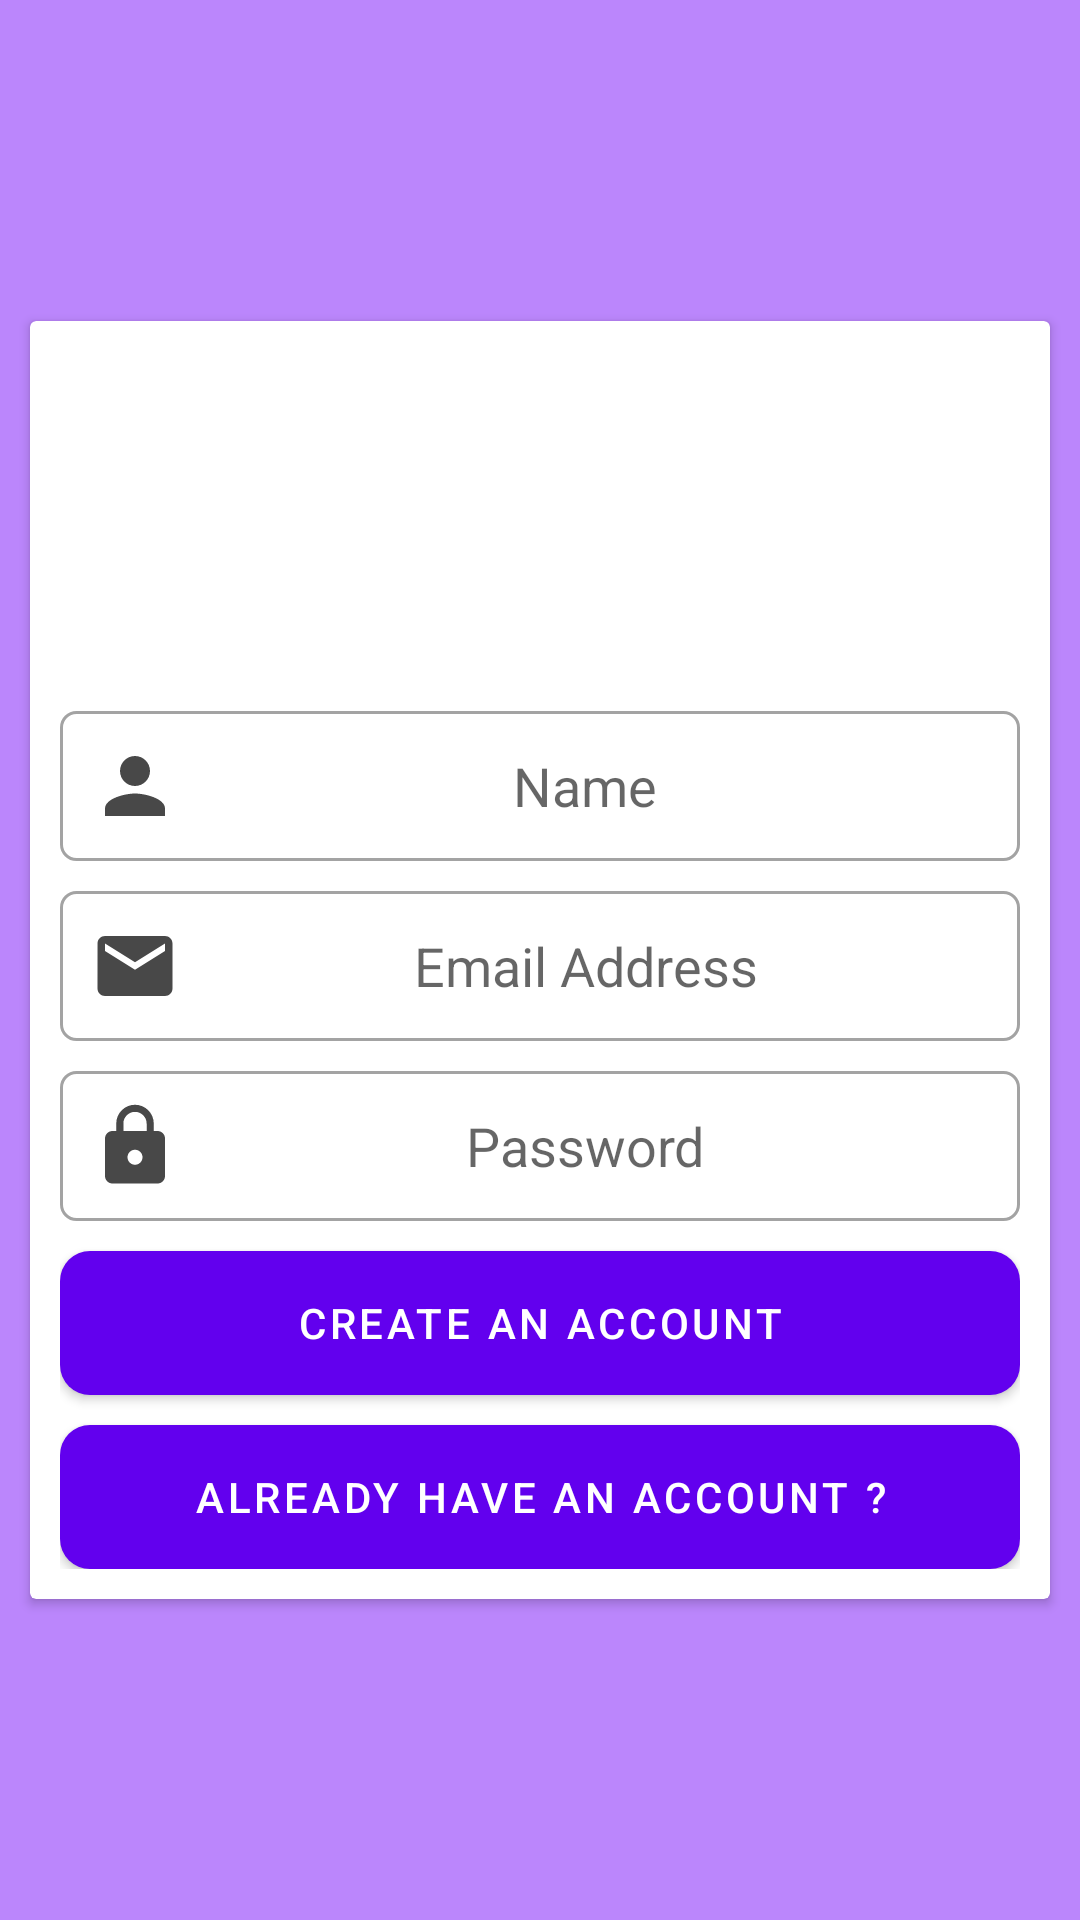

The Android layout XML behind this screen, and the referenced resources:
<!-- AndroidManifest.xml: application theme Theme.VideoCallingApplication -->
<!-- res/layout/activity_sign_up.xml -->
<?xml version="1.0" encoding="utf-8"?>
<androidx.constraintlayout.widget.ConstraintLayout xmlns:android="http://schemas.android.com/apk/res/android"
    xmlns:app="http://schemas.android.com/apk/res-auto"
    xmlns:tools="http://schemas.android.com/tools"
    android:layout_width="match_parent"
    android:layout_height="match_parent"
    android:background="@color/purple_200"
    tools:context=".LoginActivity">

    <androidx.cardview.widget.CardView
        android:layout_width="match_parent"
        android:layout_height="wrap_content"
        app:layout_constraintBottom_toBottomOf="parent"
        app:layout_constraintEnd_toEndOf="parent"
        app:layout_constraintStart_toStartOf="parent"
        app:layout_constraintTop_toTopOf="parent"
        android:elevation="25dp"
        android:layout_marginStart="10dp"
        android:layout_marginEnd="10dp">

        <LinearLayout
            android:layout_width="match_parent"
            android:layout_height="match_parent"
            android:layout_margin="10dp"
            android:orientation="vertical">

            <ImageView
                android:id="@+id/imageView"
                android:layout_width="match_parent"
                android:layout_height="100dp"
                android:layout_marginBottom="20dp"
                app:srcCompat="@drawable/video_call_icon" />

            <EditText
                android:id="@+id/nameBox"
                android:layout_width="match_parent"
                android:layout_height="wrap_content"
                android:ems="10"
                android:hint="Name"
                android:gravity="center"
                android:drawableStart="@drawable/ic_baseline_name_24"
                android:background="@drawable/textbox"
                android:inputType="textEmailAddress"
                android:padding="10dp"/>

            <EditText
                android:id="@+id/emailBox"
                android:layout_width="match_parent"
                android:layout_height="wrap_content"
                android:ems="10"
                android:hint="Email Address"
                android:gravity="center"
                android:layout_marginTop="10dp"
                android:drawableStart="@drawable/ic_baseline_email_24"
                android:background="@drawable/textbox"
                android:inputType="textEmailAddress"
                android:padding="10dp"/>

            <EditText
                android:id="@+id/passwordBox"
                android:layout_width="match_parent"
                android:layout_height="wrap_content"
                android:ems="10"
                android:hint="Password"
                android:gravity="center"
                android:drawableStart="@drawable/ic_baseline_lock_24"
                android:layout_marginTop="10dp"
                android:background="@drawable/textbox"
                android:inputType="textPassword"
                android:padding="10dp"/>

            <Button
                android:id="@+id/signup_button"
                android:layout_width="match_parent"
                android:layout_height="wrap_content"
                android:text="Create an Account"
                android:background="@drawable/signupbox"
                android:layout_marginTop="10dp"/>

            <Button
                android:id="@+id/login_button"
                android:layout_width="match_parent"
                android:layout_height="wrap_content"
                android:layout_marginTop="10dp"
                android:background="@drawable/loginbox"
                android:text="Already have an account ?" />

        </LinearLayout>
    </androidx.cardview.widget.CardView>
</androidx.constraintlayout.widget.ConstraintLayout>
<!-- resources referenced by this layout -->
<resources>
  <color name="purple_200">#FFBB86FC</color>
  <!-- drawable ic_baseline_email_24 (drawable) -->
  <vector android:height="30dp" android:tint="#484848"
      android:viewportHeight="24" android:viewportWidth="24"
      android:width="30dp" xmlns:android="http://schemas.android.com/apk/res/android">
      <path android:fillColor="@android:color/white" android:pathData="M20,4L4,4c-1.1,0 -1.99,0.9 -1.99,2L2,18c0,1.1 0.9,2 2,2h16c1.1,0 2,-0.9 2,-2L22,6c0,-1.1 -0.9,-2 -2,-2zM20,8l-8,5 -8,-5L4,6l8,5 8,-5v2z"/>
  </vector>
  <!-- drawable ic_baseline_lock_24 (drawable) -->
  <vector android:height="30dp" android:tint="#484848"
      android:viewportHeight="24" android:viewportWidth="24"
      android:width="30dp" xmlns:android="http://schemas.android.com/apk/res/android">
      <path android:fillColor="@android:color/white" android:pathData="M18,8h-1L17,6c0,-2.76 -2.24,-5 -5,-5S7,3.24 7,6v2L6,8c-1.1,0 -2,0.9 -2,2v10c0,1.1 0.9,2 2,2h12c1.1,0 2,-0.9 2,-2L20,10c0,-1.1 -0.9,-2 -2,-2zM12,17c-1.1,0 -2,-0.9 -2,-2s0.9,-2 2,-2 2,0.9 2,2 -0.9,2 -2,2zM15.1,8L8.9,8L8.9,6c0,-1.71 1.39,-3.1 3.1,-3.1 1.71,0 3.1,1.39 3.1,3.1v2z"/>
  </vector>
  <!-- drawable ic_baseline_name_24 (drawable) -->
  <vector android:height="30dp" android:tint="#484848"
      android:viewportHeight="24" android:viewportWidth="24"
      android:width="30dp" xmlns:android="http://schemas.android.com/apk/res/android">
      <path android:fillColor="@android:color/white" android:pathData="M12,12c2.21,0 4,-1.79 4,-4s-1.79,-4 -4,-4 -4,1.79 -4,4 1.79,4 4,4zM12,14c-2.67,0 -8,1.34 -8,4v2h16v-2c0,-2.66 -5.33,-4 -8,-4z"/>
  </vector>
  <!-- drawable loginbox (drawable) -->
  <?xml version="1.0" encoding="utf-8"?>
  <shape
      xmlns:android="http://schemas.android.com/apk/res/android">
  
      <solid
          android:color="@color/blue_sweet" />
      <corners
          android:radius="10dp" />
  
  </shape>
  <!-- drawable signupbox (drawable) -->
  <?xml version="1.0" encoding="utf-8"?>
  <shape xmlns:android="http://schemas.android.com/apk/res/android">
  
      <solid
          android:color="@color/red_sweet" />
  
      <corners
          android:radius="10dp" />
  
  </shape>
  <!-- drawable textbox (drawable) -->
  <?xml version="1.0" encoding="utf-8"?>
  <shape
      xmlns:android="http://schemas.android.com/apk/res/android">
  
      <stroke
          android:color="#A3A3A3"
          android:width="1dp" />
  
      <corners
          android:radius="5dp" />
  
  </shape>
  <style name="Theme.VideoCallingApplication" parent="Theme.MaterialComponents.DayNight.DarkActionBar">
          
          <item name="colorPrimary">@color/purple_500</item>
          <item name="colorPrimaryVariant">@color/purple_700</item>
          <item name="colorOnPrimary">@color/white</item>
          
          <item name="colorSecondary">@color/teal_200</item>
          <item name="colorSecondaryVariant">@color/teal_700</item>
          <item name="colorOnSecondary">@color/black</item>
          
          <item name="android:statusBarColor" tools:targetApi="l">?attr/colorPrimaryVariant</item>
          
      </style>
  <color name="blue_sweet">#2196F3</color>
  <color name="red_sweet">#F44336</color>
  <color name="purple_500">#FF6200EE</color>
  <color name="purple_700">#FF3700B3</color>
  <color name="white">#FFFFFFFF</color>
  <color name="teal_200">#FF03DAC5</color>
  <color name="teal_700">#FF018786</color>
  <color name="black">#FF000000</color>
</resources>
